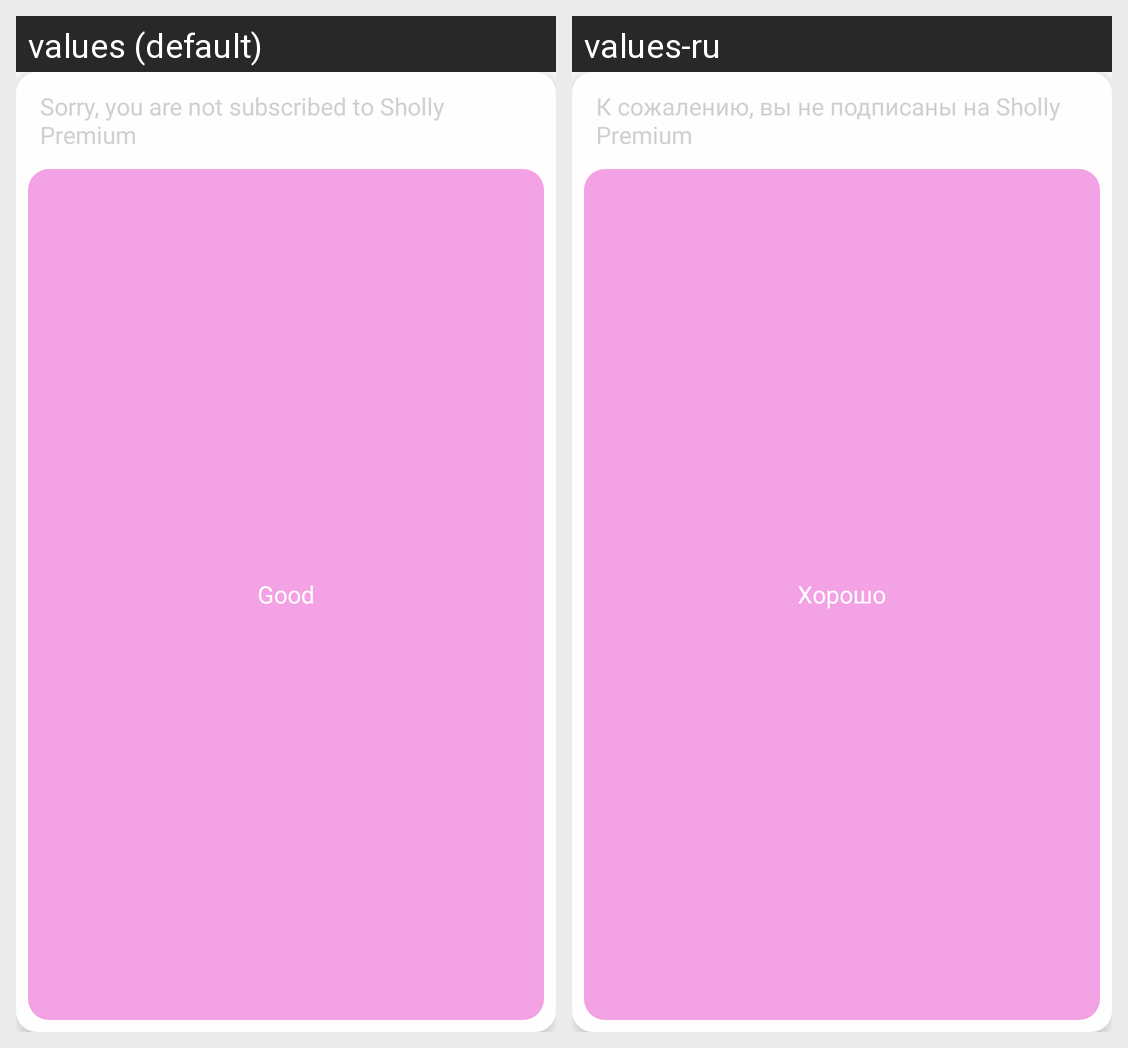

Translations of the strings shown on this Android screen, per locale in the grid:
Android screen res/layout/dialog_layout_dollar_currency.xml rendered under 2 locales, left to right: values (default), values-ru. Device: Nexus 5 (rendered at 1080×1920; each locale shown at half size, 540×960, under a caption strip naming it); theme Theme.Schooly.
Strings drawn on this screen, with the default value and each locale's value (text and hints the layout hard-codes, and strings that could not be matched under every locale, appear in the picture but are not listed):

youarenotsubscribedtoSchoolyPremium
  values: Sorry, you are not subscribed to Sholly Premium
  values-ru: К сожалению, вы не подписаны на Sholly Premium

good
  values: Good
  values-ru: Хорошо
